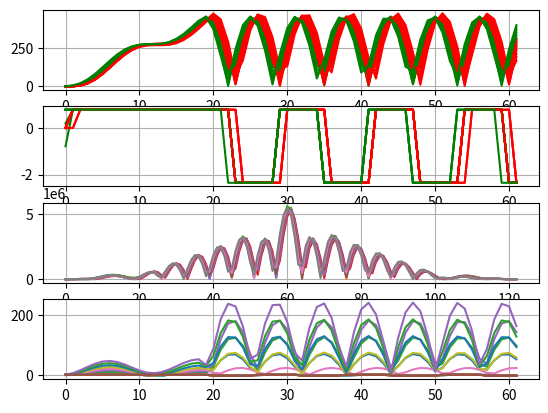

The script that saved this image:
import numpy as np
import scipy.signal
import scipy.fftpack
import matplotlib.pyplot as plt


def pad_filter(filter_coeff, downsample_by):
    init_filter_size = filter_coeff.shape[0]
    rem = init_filter_size % downsample_by
    if rem != 0:
        filter_coeff_padded = np.zeros(
            (init_filter_size + downsample_by - rem),
            dtype=filter_coeff.dtype
        )
        # print(filter_coeff_padded.shape)
        # filter_coeff_padded[init_filter_size:] = filter_coeff
        filter_coeff_padded[:init_filter_size] = filter_coeff
        filter_coeff = filter_coeff_padded

    return filter_coeff


def apply_filter(signal: np.ndarray,
                 filter_coeff: np.ndarray,
                 filtered: np.ndarray,
                 downsample_by: int,
                 increment_by: int = None) -> np.ndarray:
    """
    filter signal with filter_coeff.

    Assume complex64 `signal`, float32 `filter_coeff`
    """
    if increment_by is None:
        increment_by = downsample_by

    signal_dtype = signal.dtype

    filter_coeff = pad_filter(filter_coeff, downsample_by)
    yield filter_coeff
    window_size = filter_coeff.shape[0]

    down_sample_filter_elem = int(window_size / downsample_by)
    filter_idx = np.arange(window_size).reshape(
        (down_sample_filter_elem, downsample_by))

    filter_coeff_2d = filter_coeff.reshape((-1, downsample_by))
    # filter_coeff_2d = np.zeros(filter_idx.shape, dtype=filter_coeff.dtype)
    # for i in range(downsample_by):
    #     filter_coeff_2d[:, i] = filter_coeff[filter_idx[:, i]]

    # yield filter_coeff_2d
    # yield filter_coeff.reshape((-1, downsample_by))

    signal_padded = np.zeros(
        (window_size + signal.shape[0]),
        dtype=signal_dtype
    )
    signal_padded[window_size:] = signal

    down_sample_signal_elem = filtered.shape[0]
    signal_chunk_2d = np.zeros(filter_idx.shape, dtype=signal_dtype)

    for i in range(down_sample_signal_elem):
        idx = i*increment_by
        signal_chunk = signal_padded[idx:idx + window_size][::-1]
        # filtered[i,:] = np.sum(
        #   signal_chunk[filter_idx] * filter_coeff_2d, axis=0)
        for j in range(downsample_by):
            signal_chunk_2d[:, j] = signal_chunk[filter_idx[:, j]]

        filtered[i, :] = (
            np.sum(signal_chunk_2d.real * filter_coeff_2d, axis=0) +
            1j*np.sum(signal_chunk_2d.imag * filter_coeff_2d, axis=0)
        )

    yield filtered


def convolve(a, b, n):

    return scipy.fftpack.ifft(
        scipy.fftpack.fft(a, n) *
        scipy.fftpack.fft(b, n)
    )


def cross_correlation(a, b):
    return scipy.signal.fftconvolve(a, b[::-1])


def apply_filter_fft_alt(signal: np.ndarray,
                         filter_coeff: np.ndarray,
                         filtered: np.ndarray,
                         downsample_by: int,
                         increment_by: int = None):
    if increment_by is None:
        increment_by = downsample_by

    signal_dtype = signal.dtype
    filter_dtype = filter_coeff.dtype

    filter_coeff = pad_filter(filter_coeff, downsample_by)
    window_size = filter_coeff.shape[0]
    down_sample_signal_elem = int(signal.shape[0] / downsample_by)
    signal_padded = np.zeros(
        (window_size + signal.shape[0]),
        dtype=signal_dtype
    )
    signal_padded = np.append(
        np.zeros(
            window_size,
            dtype=signal_dtype
        ),
        signal[:down_sample_signal_elem*downsample_by]
        # np.conj(
        # signal[:down_sample_signal_elem*downsample_by]
        # )
    )
    down_sample_signal_padded_elem = int(signal_padded.shape[0] / downsample_by)

    delta = down_sample_signal_padded_elem - down_sample_signal_elem

    filtered = convolve(signal_padded, filter_coeff,
                        down_sample_signal_padded_elem*downsample_by)

    filtered = filtered.reshape((
        down_sample_signal_padded_elem, downsample_by))
    filtered = filtered[delta:down_sample_signal_elem+delta, :]
    filtered /= downsample_by
    yield filtered


def apply_filter_fft(signal: np.ndarray,
                     filter_coeff: np.ndarray,
                     filtered: np.ndarray,
                     downsample_by: int,
                     increment_by: int = None):

    if increment_by is None:
        increment_by = downsample_by

    signal_dtype = signal.dtype
    filter_dtype = filter_coeff.dtype

    # filter_coeff = pad_filter(filter_coeff, downsample_by)
    window_size = filter_coeff.shape[0]
    down_sample_signal_elem = int(signal.shape[0] / downsample_by)
    signal_padded = np.zeros(
        (window_size + signal.shape[0]),
        dtype=signal_dtype
    )
    signal_padded = np.append(
        np.zeros(
            window_size,
            dtype=signal_dtype
        ),
        # signal
        signal[:down_sample_signal_elem*downsample_by]
        # np.conj(
        # signal[:down_sample_signal_elem*downsample_by]
        # )
    )
    down_sample_signal_padded_elem = int(signal_padded.shape[0] / downsample_by)
    # signal_padded[:-window_size] = np.conj(signal)[::-1]
    # signal_padded[:-window_size] = signal
    # signal_padded[window_size:] = signal
    # signal_padded = signal

    # down_sample_signal_elem = int(signal_padded.shape[0] / downsample_by)
    # down_sample_filter_elem = int(filter_coeff.shape[0] / downsample_by)

    # print(f"down_sample_signal_elem={down_sample_signal_elem}")
    # print(f"down_sample_filter_elem={down_sample_filter_elem}")

    # filter_downsampled = np.zeros(down_sample_signal_elem,
    #                               dtype=filter_dtype)
    #
    # signal_downsampled = np.zeros(down_sample_signal_elem,
    #                               dtype=signal_dtype)
    print(down_sample_signal_padded_elem)
    for ichan in range(downsample_by):
        # filter_downsampled[:down_sample_filter_elem] = \
        #     filter_coeff[ichan::downsample_by]
        # signal_downsampled[:down_sample_signal_elem] = \
        #     signal_padded[ichan::downsample_by]
        # print(f"filter_downsampled.shape={filter_downsampled.shape}")
        # print(f"signal_downsampled.shape={signal_downsampled.shape}")
        # print(f"filtered.shape={filtered.shape}")
        # convolved = scipy.fftpack.ifft(
        #     scipy.fftpack.fft(signal_padded[ichan::downsample_by],
        #         down_sample_signal_padded_elem) *
        #     scipy.fftpack.fft(filter_coeff[ichan::downsample_by],
        #         down_sample_signal_padded_elem)
        # )
        # convolved = convolve(
        #     signal_padded[ichan::downsample_by],
        #     filter_coeff[ichan::downsample_by],
        #     down_sample_signal_padded_elem
        # )
        convolved = scipy.signal.fftconvolve(
            signal_padded[ichan::downsample_by],
            filter_coeff[ichan::downsample_by], "full")
        # print(convolved_scipy.shape)
        # print(filtered.shape[0])
        delta = convolved.shape[0] - filtered.shape[0]
        delta_2 = int(delta / 2)
        # print(np.allclose(convolved_np, convolved_scipy))

        # if ichan % 2 != 0:
        #     convolved_scipy = -convolved_scipy
        # filtered[:, ichan] = convolved_scipy[delta_2:down_sample_signal_elem+delta_2]
        filtered[:, ichan] = convolved[delta_2:down_sample_signal_elem+delta_2]
        # filtered[:, ichan] = convolved[delta:down_sample_signal_elem+delta]

    yield filtered


def main():

    nchan = 8
    filter_coeff = np.arange(155).astype(np.float32)
    t = np.arange(500)
    signal = np.sin(t/(5*np.pi)).astype(np.float32)
    # signal = np.random.randn(1000).astype(np.float32)
    signal = signal + 1j*signal

    def filtered():
        return np.zeros((int(signal.shape[0] / nchan), nchan),
                        dtype=np.complex64)

    filterer = apply_filter_fft_alt(
        signal.copy(), filter_coeff, filtered(), nchan, None)

    for i in filterer:
        filtered_fft = i

    filterer = apply_filter(
        signal.copy(), filter_coeff, filtered(), nchan, None)

    for i in filterer:
        filtered_no_fft = i

    plt.ion()
    fig, axes = plt.subplots(4, 1)
    # print(np.allclose(filtered_no_fft, filtered_fft, atol=1e-2, rtol=1e-2))
    for ichan in range(nchan):
        fft_ichan = filtered_fft[:, ichan]
        no_fft_ichan = filtered_no_fft[:, ichan]

        print(np.allclose(fft_ichan, no_fft_ichan, atol=1e-3))
        for ax in axes:
            ax.grid(True)

        mid = fft_ichan.shape[0]
        axes[0].plot(np.abs(no_fft_ichan), color="r")
        axes[1].plot(np.angle(no_fft_ichan), color="r")
        axes[0].plot(np.abs(fft_ichan), color="g")
        axes[1].plot(np.angle(fft_ichan), color="g")
        xcorr = cross_correlation(fft_ichan, no_fft_ichan)
        offset = np.abs(np.argmax(np.abs(xcorr)) - mid)
        print(f"ichan={ichan}, offset={offset}")
        axes[2].plot(np.abs(xcorr))
        diff = fft_ichan - no_fft_ichan
        axes[3].plot(np.abs(diff))
        axes[3].plot(np.angle(diff))
        input(">> ")
        # plt.show()


if __name__ == "__main__":
    main()
